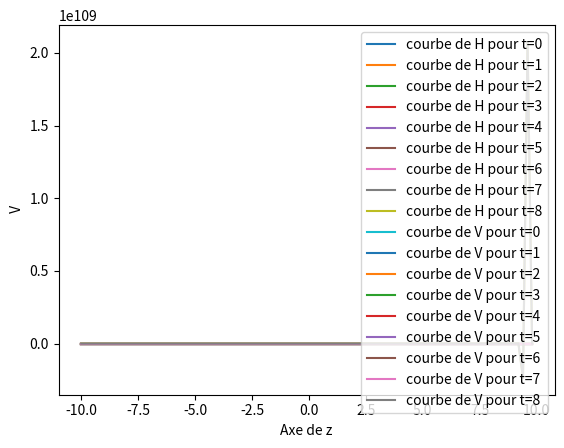

Write the Python code that produced this figure.
# -*- coding: utf-8 -*-
"""
Created on Sun Nov 12 17:31:16 2023

@author: HOME
"""

import numpy as np
import math 
import matplotlib.pyplot as plt
t=np.array([0,0.2,0.4,0.6,0.8,1,1.2,1.4,1.6,1.8])
dt=0.1
tf=2
t=np.arange(0,tf,dt)
x0=-10
x1=10
dx=0.2
il=np.arange(x0,x1,dx)
 
g=9.81
io=0.001
ip=0.005






V=(il)
H=(il-4)**2
  
n=len(V)
m=len(t) 
Hau=np.zeros((m,n))
Vit=np.zeros((m,n))
Hau[0,:]=H
Vit[0,:]=V 
r=dt/dx
a=2
b=2
ip=0.05
dt=0.2
for i in range(9):
    for j in range(n-1):
    
      Hau[i+1][j]=Hau[i][j]-(r*Vit[i][j]*(Hau[i][j+1]-Hau[i][j]))-((a/b)*r*(Vit[i][j+1]-Vit[i][j]))
      Vit[i+1][j]=Vit[i][j]-(g*r*(Hau[i][j+1]-Hau[i][j]))-(r*Vit[i][j]*(Vit[i][j+1]-Vit[i][j]))+(dt*g*(io-ip))
      # plt.plot(z,Hau[i+1])                                                         
      # plt.plot(z,Vit[i+1])  
      # plt.show()
      
for i in range(9):   
      plt.plot(il,Vit[i],label=f'courbe de H pour t={i}')                                                         
   
      plt.xlabel('Axe de z')
      plt.ylabel(' H ')
      plt.legend()
plt.show()   

      
for i in range(9):   
                                                           
      plt.plot(il,Vit[i],label=f'courbe de V pour t={i}')  
      plt.xlabel('Axe de z')
      plt.ylabel(' V')
      plt.legend()
plt.show()   